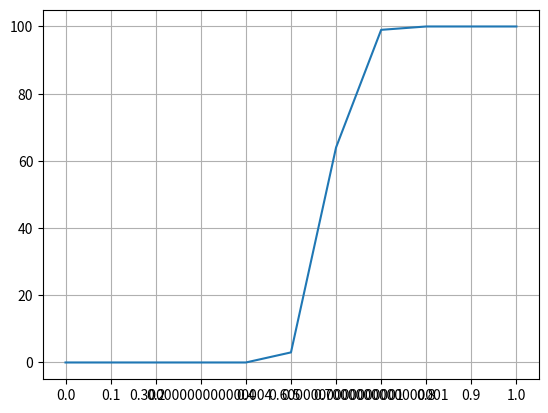
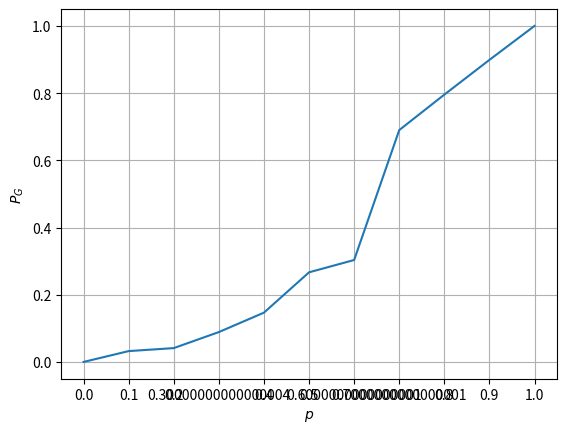

Write Python code to recreate these figures, in order.
import numpy as np
import matplotlib.pyplot as plt
import networkx as nx
from pprint import pprint as pp
from pylab import *
from scipy.ndimage import measurements
from collections import Counter
import itertools

''' 
p - probability of node being occupied
(1 - p) - probability of node being empty
pc - critical value i.e. thershold
PG - probability that node is in the giant cluster 
'''

# clusters can be of size 1 (isolates) to N

# Done write a function that finds clusters of size s
# TODO Plot p / Pg, not really done...

M, N = 30, 30
NOT_VISITED = 0

class PercolatedException(Exception): pass

#er_graph = nx.erdos_renyi_graph(N, p)
lattice = nx.grid_2d_graph(N, N)

attrs = {'status': 1} # 1 cell is closed, 0 cell is open

def reset_lattice():
    for n,d in lattice.nodes(data=True):
        ''' Set entire lattice to be open'''
        lattice.nodes[n].update(attrs)

def open_random_nodes(p):
    reset_lattice()
    randomize = [[int(np.random.random() < p) for m in range(M)] for n in range(N)]
    for m in range(len(randomize)):
        for n in range(len(randomize[m])):
            lattice.nodes[(m,n)].update({'status': randomize[m][n]})
    return lattice

def noOfOpenNodes():
    open = 0
    for n, d in lattice.nodes(data=True):
        if (lattice.nodes[n]['status'] == 0):
            open += 1
    return open

'''
#G is the networkx graph
sub_graphs = list(nx.connected_component_subgraphs(lattice))

#n gives the number of sub graphs
n = len(sub_graphs)

# you can now loop through all nodes in each sub graph
for i in range(n):
    print ("Subgraph:", i, "consists of ",sub_graphs[i].nodes())
'''

def check_from_top(cell):
    n, walk_index = 0, 1
    try:
        for m in range(M):
            if cell.nodes[(n,m)]['status'] == NOT_VISITED:
                walk_index += 1
                walk_maze(m, n, cell, walk_index)
    except PercolatedException as ex:
        return ex
    return None

def walk_maze(m, n, cell, indx):
    # fill cell
    cell.nodes[(n, m)].update({'status': indx})
    # down
    if n < N - 1 and cell.nodes[(n + 1,m)]['status'] == NOT_VISITED:
        walk_maze(m, n + 1, cell, indx)
    # THE bottom
    elif n == N - 1:
        raise PercolatedException((m, n + 1))
    # left
    if m and cell.nodes[(n,m - 1)]['status'] == NOT_VISITED:
        walk_maze(m - 1, n, cell, indx)
    # right
    if m < M - 1 and cell.nodes[(n,m + 1)]['status'] == NOT_VISITED:
        walk_maze(m + 1, n, cell, indx)
    # up
    if n and cell.nodes[(n - 1,m)]['status'] == NOT_VISITED:
        walk_maze(m, n - 1, cell, indx)

cells = np.zeros(shape=(M,N))

def print_lattice(cell):
    for n, d in lattice.nodes(data=True):
        cells[n[0]][n[1]] = cell.nodes[n]['status']
    return (cells)

PG_array = []

def cluster_sizes_number(z2, p):
    lw, num = measurements.label(z2)
    totals = Counter(i for i in list(itertools.chain.from_iterable(lw.tolist())))

    cluster_sizes = []
    to_sum = []

    for i in range(2, (M * N)):
        if (totals[i]) > 0:
            cluster_sizes.append(totals[i])

    for i in range(0, (M * N)):
        count = cluster_sizes.count(i)
        if count > 0:
            n_s = count / (M * N)
            #print("there is " + str(count) + " clusters of size: " + str(i) + ", n_s(p)=" + str(n_s) + ", sn_s=" + str(i * n_s))
            to_sum.append(i * n_s)

    sum = 0

    for i in range (0, len(to_sum)):
        sum += to_sum[i]
    PG = -sum + p
    print ("PG=" + str(PG))
    PG_array.append(PG)

reset_lattice()
'''
pcount = {}
for p in range (0, 11):
    fraction = int((M*N) * (p/10))
    open_random_nodes(fraction)
    print (noOfOpenNodes() / (M*N))
    fraction_of_open.append(noOfOpenNodes() / (M*N))

    p10 = p / 10.0
    pcount[p10] = 0

    percolated = check_from_top(lattice)
    if percolated:
        pcount[p10] += 1
        print('\nSample percolating %i x %i, p = %5.2f grid\n' % (M, N, p/10))
    reset_lattice()
'''

t = 100

sample_printed = False
pcount = {}
for p10 in range(11):
    p = p10 / 10.0
    pcount[p] = 0
    for tries in range(t):
        cell = open_random_nodes(p)
        percolated = check_from_top(cell)
        if percolated:
            pcount[p] += 1
            # find culster size here
    cluster_sizes_number(print_lattice(lattice),p)
            #print('\nSample percolating %i x %i, p = %5.2f grid\n' % (M, N, p))


pp({p: c / float(t) for p, c in pcount.items()})

dictlist = []



for key, value in pcount.items():
    temp = [key,value]
    dictlist.append(temp)

#nx.draw(lattice)
col  = [row[1] for row in dictlist]

ticks = []
xs = np.arange(0, 1.1, 0.1)
for x in xs:
    ticks.append(str(x))

plt.xticks(np.arange(0, 11), ticks)
plt.plot(col[::-1])
plt.grid(True)
plt.show()

plt.xlabel(r'$p$')
plt.ylabel(r'$P_{G}$')
plt.xticks(np.arange(0, 11), ticks)
plt.grid(True)
plt.plot(PG_array)
plt.show()
